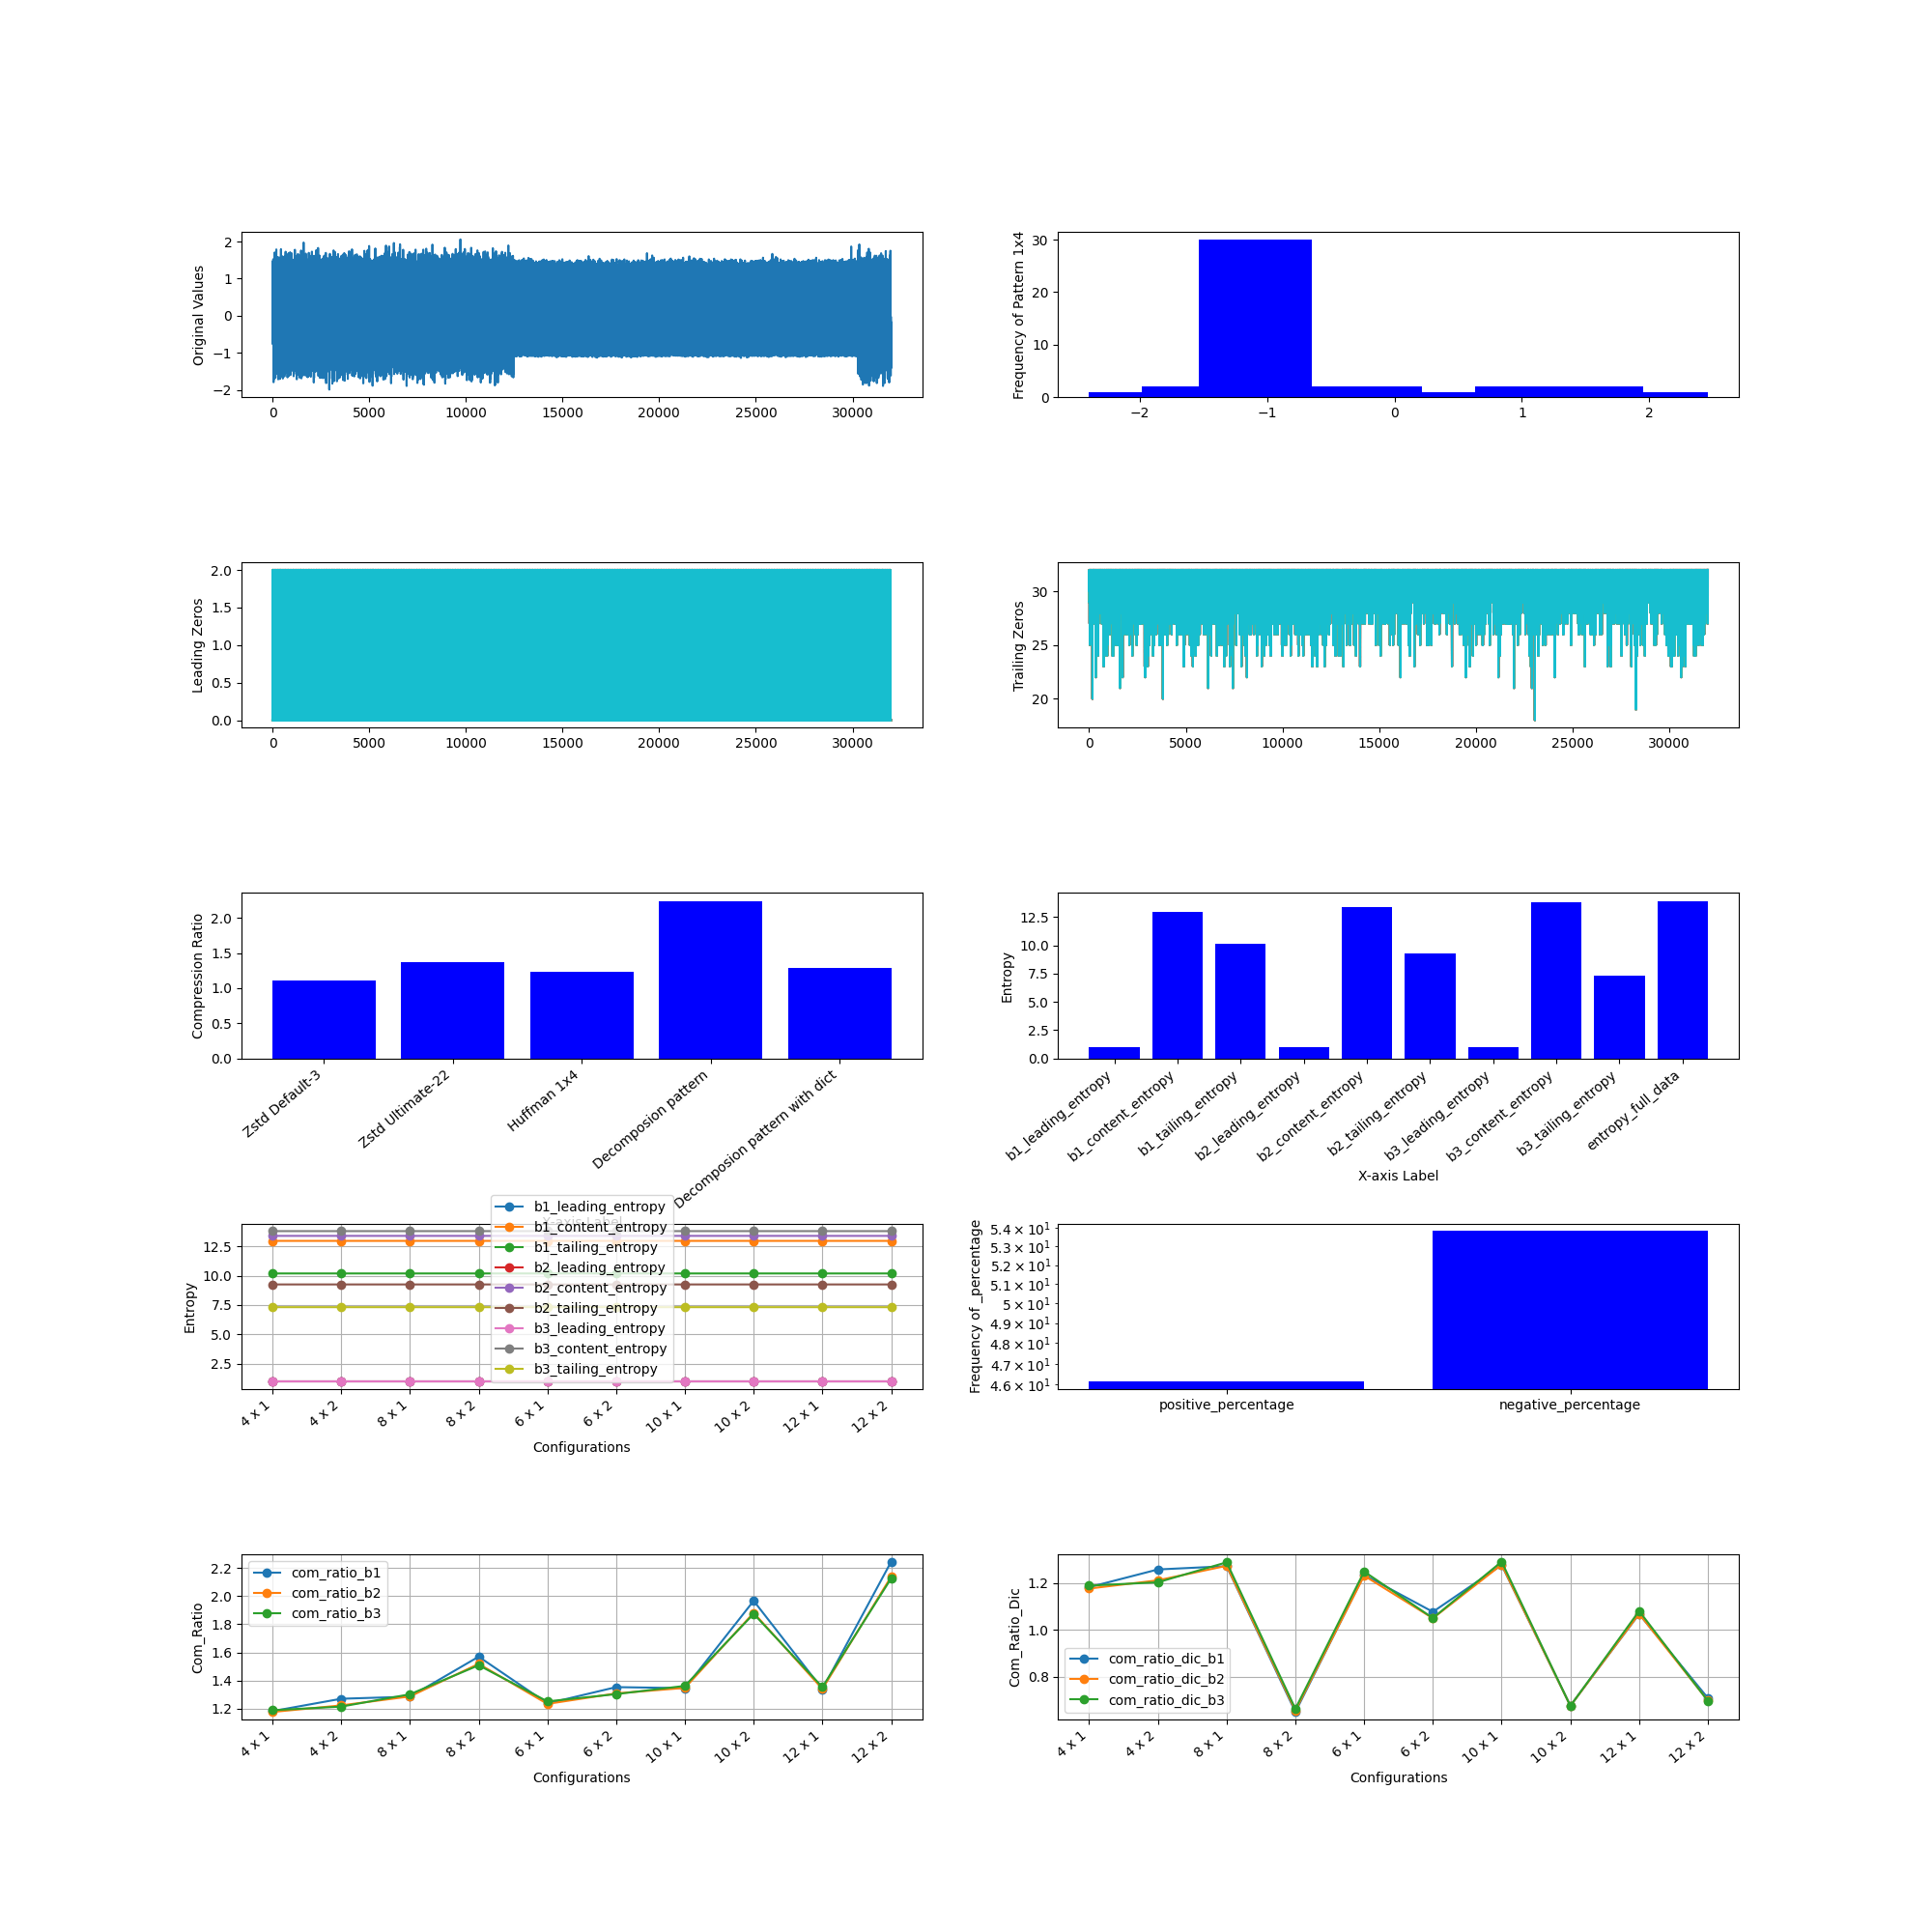

The data file committed next to this chart (first rows):
, M, N, Original Size (bits), b1_leading_compressed_size, b1_leading_encoded_size, b1_leading_dic_size_bits, b1_leading_entropy, b2_leading_compressed_size, b2_leading_encoded_size, b2_leading_dic_size_bits, b2_leading_entropy, b3_leading_compressed_size, b3_leading_encoded_size, b3_leading_dic_size_bits, b3_leading_entropy, b1_content_compressed_size, b1_content_encoded_size, b1_content_dic_size_bits, b1_content_entropy, b2_content_compressed_size, b2_content_encoded_size, b2_content_dic_size_bits, b2_content_entropy
0, 4, 1, 1024000, 24125, 24022, 103, 0.9962, 39515, 39412, 103, 0.9962, 55527, 55424, 103, 0.9962, 405338, 405213, 125, 12.96, 363089, 362961, 128, 13.38
1, 4, 2, 1024000, 15564, 15408, 156, 0.9962, 31611, 31420, 191, 0.9962, 55653, 55430, 223, 0.9962, 373270, 369248, 4022, 12.96, 334061, 330021, 4040, 13.38
2, 8, 1, 1024000, 17179, 16730, 449, 0.9962, 24725, 24276, 449, 0.9962, 32739, 32290, 449, 0.9962, 369508, 365502, 4006, 12.96, 331375, 327365, 4010, 13.38
3, 8, 2, 1024000, 12806, 12186, 620, 0.9962, 20877, 20199, 678, 0.9962, 32937, 32210, 727, 0.9962, 660154, 287695, 372459, 12.96, 589341, 257444, 331897, 13.38
4, 6, 1, 1024000, 19797, 19462, 335, 0.9962, 30142, 29807, 335, 0.9962, 40824, 40489, 335, 0.9962, 383239, 382464, 775, 12.96, 344639, 343896, 743, 13.38
5, 6, 2, 1024000, 14265, 13800, 465, 0.9962, 24995, 24479, 516, 0.9962, 41048, 40490, 558, 0.9962, 437453, 339825, 97628, 12.96, 402606, 306256, 96350, 13.38
6, 10, 1, 1024000, 15536, 14747, 789, 0.9962, 21603, 20814, 789, 0.9962, 28019, 27230, 789, 0.9962, 368534, 348190, 20344, 12.96, 332980, 312604, 20376, 13.38
7, 10, 2, 1024000, 11981, 10849, 1132, 0.9962, 18470, 17262, 1208, 0.9962, 28138, 26873, 1265, 0.9962, 634052, 232303, 401749, 12.96, 565002, 209306, 355696, 13.38
8, 12, 1, 1024000, 15938, 14369, 1569, 0.9962, 20998, 19429, 1569, 0.9962, 26346, 24777, 1569, 0.9962, 444467, 347211, 97256, 12.96, 409178, 312199, 96979, 13.38
9, 12, 2, 1024000, 13158, 10874, 2284, 0.9962, 18620, 16218, 2402, 0.9962, 26693, 24227, 2466, 0.9962, 619536, 206178, 413358, 12.96, 554416, 186080, 368336, 13.38
